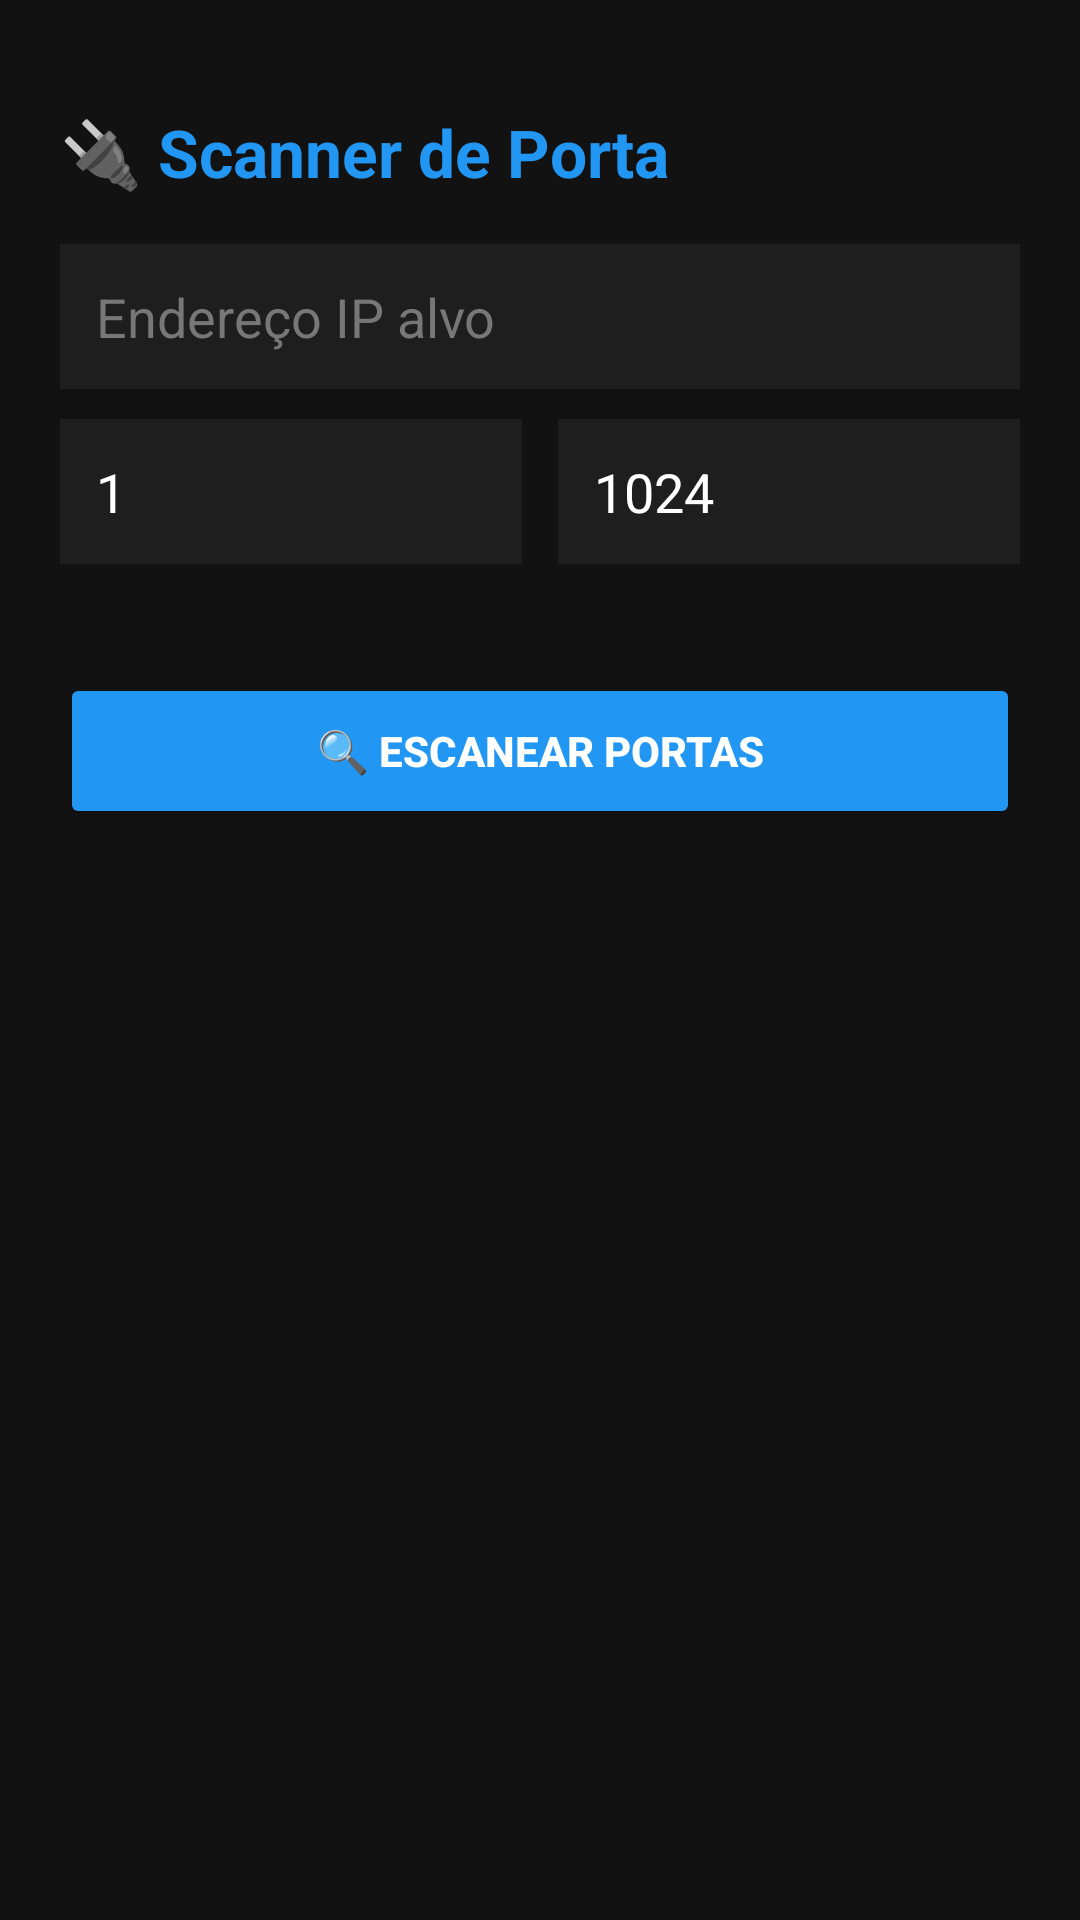

Android layout source for this screen:
<!-- AndroidManifest.xml: application theme Theme.MyToolsProject -->
<!-- res/layout/activity_port_scanner.xml -->
<?xml version="1.0" encoding="utf-8"?>
<LinearLayout xmlns:android="http://schemas.android.com/apk/res/android"
    android:layout_width="match_parent"
    android:layout_height="match_parent"
    android:background="#121212"
    android:orientation="vertical"
    android:padding="20dp">

    <TextView
        android:layout_width="wrap_content"
        android:layout_height="wrap_content"
        android:layout_marginTop="16dp"
        android:layout_marginBottom="16dp"
        android:text="🔌 Scanner de Porta"
        android:textColor="#2196F3"
        android:textSize="22sp"
        android:textStyle="bold" />

    <EditText
        android:id="@+id/editPortScannerIp"
        android:layout_width="match_parent"
        android:layout_height="wrap_content"
        android:layout_marginBottom="10dp"
        android:background="#1E1E1E"
        android:hint="Endereço IP alvo"
        android:inputType="text"
        android:padding="12dp"
        android:textColor="#FFFFFF"
        android:textColorHint="#777777" />

    <LinearLayout
        android:layout_width="match_parent"
        android:layout_height="wrap_content"
        android:layout_marginBottom="10dp"
        android:orientation="horizontal">

        <EditText
            android:id="@+id/editPortaInicio"
            android:layout_width="0dp"
            android:layout_height="wrap_content"
            android:layout_marginEnd="6dp"
            android:layout_weight="1"
            android:background="#1E1E1E"
            android:hint="Porta inicial"
            android:inputType="number"
            android:padding="12dp"
            android:text="1"
            android:textColor="#FFFFFF"
            android:textColorHint="#777777" />

        <EditText
            android:id="@+id/editPortaFim"
            android:layout_width="0dp"
            android:layout_height="wrap_content"
            android:layout_marginStart="6dp"
            android:layout_weight="1"
            android:background="#1E1E1E"
            android:hint="Porta final"
            android:inputType="number"
            android:padding="12dp"
            android:text="1024"
            android:textColor="#FFFFFF"
            android:textColorHint="#777777" />
    </LinearLayout>

    <TextView
        android:id="@+id/txtAvisoPortas"
        android:layout_width="match_parent"
        android:layout_height="wrap_content"
        android:layout_marginBottom="10dp"
        android:text=""
        android:textColor="#FFA726"
        android:textSize="12sp" />

    <Button
        android:id="@+id/btnEscanearPortas"
        android:layout_width="match_parent"
        android:layout_height="52dp"
        android:layout_marginBottom="12dp"
        android:backgroundTint="#2196F3"
        android:text="🔍 Escanear Portas"
        android:textColor="#FFFFFF"
        android:textStyle="bold" />

    <ProgressBar
        android:id="@+id/progressBarPortas"
        style="?android:attr/progressBarStyleHorizontal"
        android:layout_width="match_parent"
        android:layout_height="wrap_content"
        android:layout_marginBottom="6dp"
        android:visibility="gone" />

    <TextView
        android:id="@+id/txtProgressoPortas"
        android:layout_width="match_parent"
        android:layout_height="wrap_content"
        android:layout_marginBottom="12dp"
        android:text=""
        android:textColor="#AAAAAA"
        android:textSize="13sp" />

    <ScrollView
        android:layout_width="match_parent"
        android:layout_height="0dp"
        android:layout_weight="1">

        <LinearLayout
            android:id="@+id/containerResultadosPortas"
            android:layout_width="match_parent"
            android:layout_height="wrap_content"
            android:orientation="vertical" />
    </ScrollView>

</LinearLayout>
<!-- resources referenced by this layout -->
<resources>
  <style name="Theme.MyToolsProject" parent="Theme.MaterialComponents.DayNight.NoActionBar">
          
          <item name="colorPrimary">#2196F3</item>
          <item name="colorPrimaryVariant">#1976D2</item>
          <item name="colorOnPrimary">#FFFFFF</item>
          
          <item name="android:windowBackground">#121212</item>
          <item name="android:textColor">#FFFFFF</item>
      </style>
</resources>
